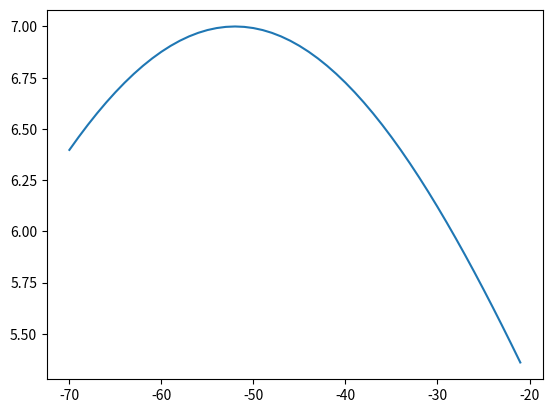

This chart was generated by the following Python code:
import numpy as np
import matplotlib.pyplot as plt

def gaus(strength=7, position=-52, width=30, x=np.arange(-70,-20)):
    g = strength * np.exp( -1*(x - position)**2/( 2*width )**2 )
    return x, g
    
if __name__ == "__main__":
    x, g = gaus()
    plt.plot(x, g)
    
